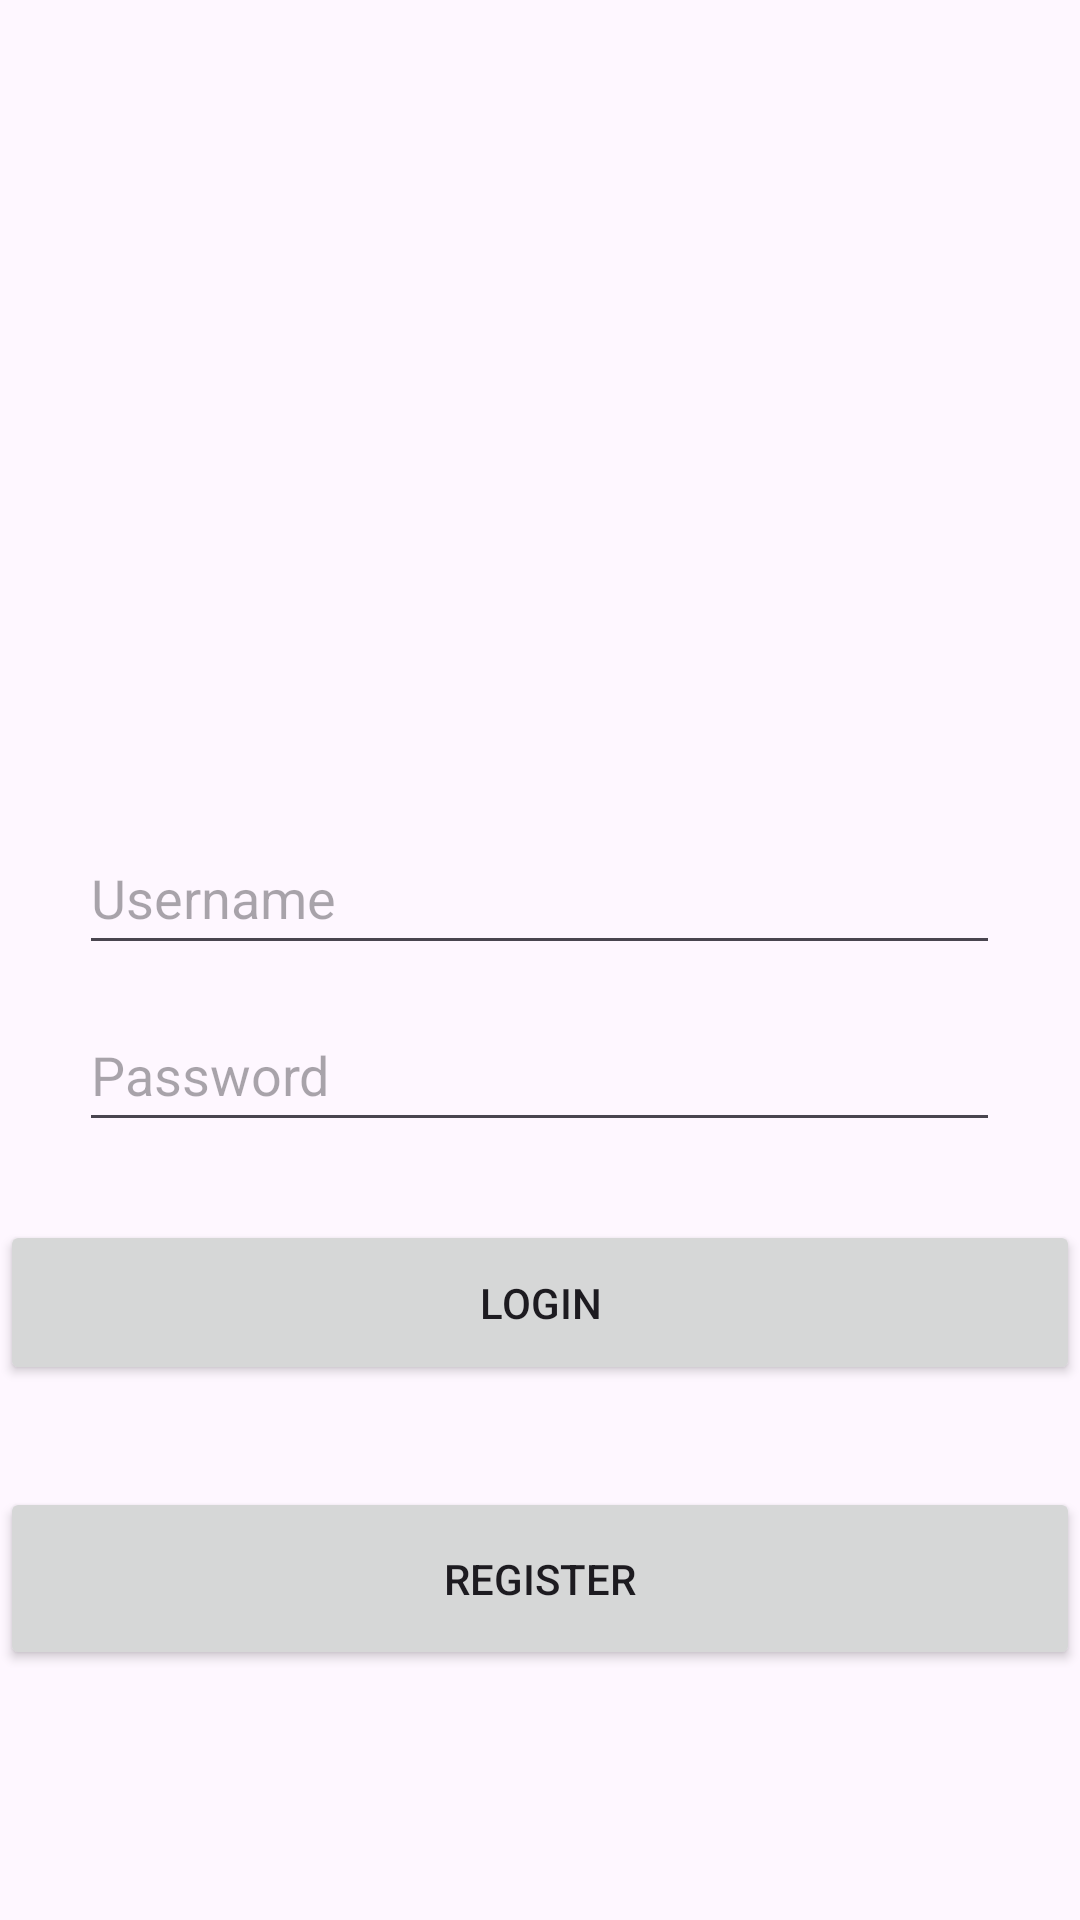

Layout XML and referenced resources for this Android screen:
<!-- AndroidManifest.xml: activity theme Theme.BVStatsApp -->
<!-- res/layout/activity_main.xml -->
<?xml version="1.0" encoding="utf-8"?>
<androidx.constraintlayout.widget.ConstraintLayout xmlns:android="http://schemas.android.com/apk/res/android"
    xmlns:app="http://schemas.android.com/apk/res-auto"
    xmlns:tools="http://schemas.android.com/tools"
    android:id="@+id/main"
    android:layout_width="match_parent"
    android:layout_height="match_parent"
    tools:context=".ui.MainActivity">

    <Button
        android:id="@+id/btnReg"
        android:layout_width="0dp"
        android:layout_height="61dp"
        android:text="Register"
        app:layout_constraintBottom_toBottomOf="parent"
        app:layout_constraintEnd_toEndOf="parent"
        app:layout_constraintHorizontal_bias="0.531"
        app:layout_constraintStart_toStartOf="parent"
        app:layout_constraintTop_toTopOf="parent"
        app:layout_constraintVertical_bias="0.856" />

    <Button
        android:id="@+id/btnLog"
        android:layout_width="0dp"
        android:layout_height="55dp"
        android:text="Login"
        app:layout_constraintBottom_toTopOf="@+id/btnReg"
        app:layout_constraintEnd_toEndOf="parent"
        app:layout_constraintHorizontal_bias="0.535"
        app:layout_constraintStart_toStartOf="parent"
        app:layout_constraintTop_toTopOf="parent"
        app:layout_constraintVertical_bias="0.923" />

    <EditText
        android:id="@+id/etName"
        android:layout_width="307dp"
        android:layout_height="48dp"
        android:ems="10"
        android:inputType="text"
        android:hint="Username"
        app:layout_constraintBottom_toTopOf="@+id/etPass"
        app:layout_constraintEnd_toEndOf="parent"
        app:layout_constraintHorizontal_bias="0.497"
        app:layout_constraintStart_toStartOf="parent"
        app:layout_constraintTop_toTopOf="parent"
        app:layout_constraintVertical_bias="0.961" />

    <EditText
        android:id="@+id/etPass"
        android:layout_width="307dp"
        android:layout_height="48dp"
        android:ems="10"
        android:inputType="textPassword"
        android:hint="Password"
        app:layout_constraintBottom_toBottomOf="parent"
        app:layout_constraintEnd_toEndOf="parent"
        app:layout_constraintHorizontal_bias="0.497"
        app:layout_constraintStart_toStartOf="parent"
        app:layout_constraintTop_toTopOf="parent"
        app:layout_constraintVertical_bias="0.562" />


</androidx.constraintlayout.widget.ConstraintLayout>
<!-- resources referenced by this layout -->
<resources>
  <style name="Theme.BVStatsApp" parent="Base.Theme.BVStatsApp" />
  <style name="Base.Theme.BVStatsApp" parent="Theme.Material3.DayNight.NoActionBar">
          
          
      </style>
</resources>
